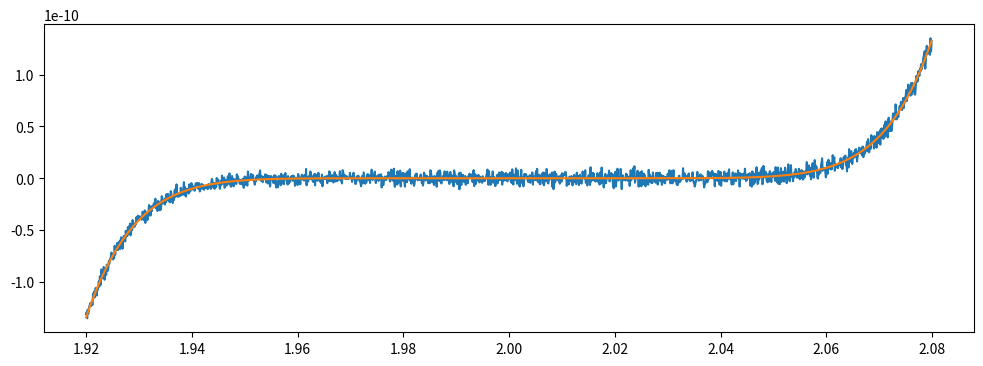

The matplotlib source for this figure:
import numpy as np                                                          # Импорт бибилиотеки numpy
import matplotlib.pyplot as plt                                             # Импорт модуля matplotlib.pyplot

def gorner(x, coeff):                                                       # Функция подсчета методом Горнера
    p = 1                                                                   # Присваеваем первый коэффициент полиному

    for coeffi in coeff:                                                    # Алгоритм Горнера
        p = x*p + coeffi                                                    

    return p                                                                    



x = 1.92                                                                    # Начальное значение на отрезке
coeff = np.array([-18, 144, -672, 2016, -4032, 5376, -4608, 2304, -512])    # Коэффициенты уравнения (x-2)^9, исключая первый
gorner_list = []                                                            # Список, содержащий значения по Горнеру
eq_list = []                                                                # Список значений, полученных решением (x-2)^9
x_list = []                                                                 # Список значений отрезка [1.92, 2.08] с шагом 10^(-4)

while x < 2.08:                                                             # Пробегаем по отрезку
    p = gorner(x, coeff)                                                    # Вызываем подсчет Горнером
    eq = (x-2)**9                                                           # Считаем значение подстановкой

    print(x, p, eq)                                                         # Вывод

    eq_list.append(eq)                                                      # Добавляем все посчитанные значения в списки
    gorner_list.append(p)                                                   
    x_list.append(x)                                                        

    x += 10 ** -4                                                           # Делаем шаг 

plt.figure(figsize=[12, 4])                                                 # Создаем полотно
plt.plot(x_list, gorner_list)                                               # Построение графика для Горнера
plt.plot(x_list, eq_list)                                                   # Построение точного графика
plt.show()                                                                  # Вывод графика